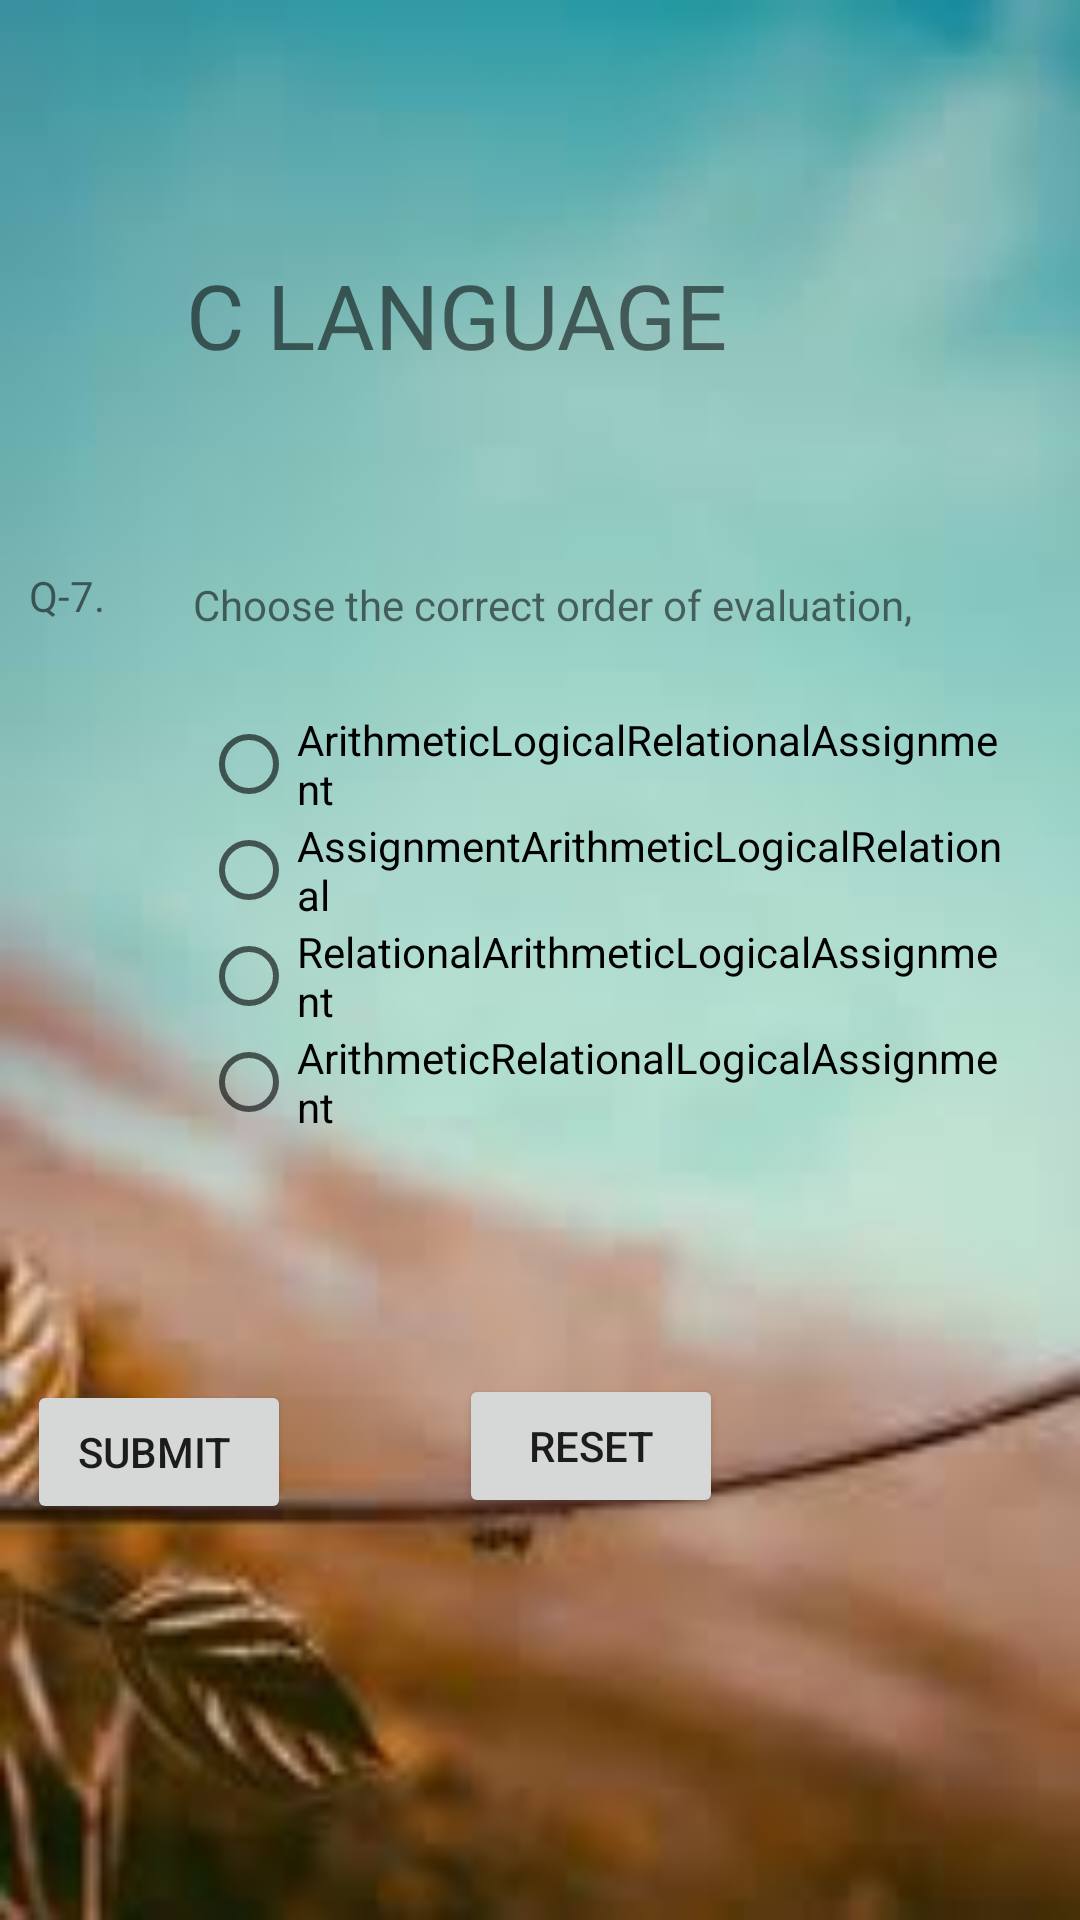

The Android layout XML behind this screen, and the referenced resources:
<!-- AndroidManifest.xml: application theme AppTheme -->
<!-- res/layout/activity_main15.xml -->
<?xml version="1.0" encoding="utf-8"?>
<RelativeLayout xmlns:android="http://schemas.android.com/apk/res/android"
    xmlns:app="http://schemas.android.com/apk/res-auto"
    xmlns:tools="http://schemas.android.com/tools"
    android:layout_width="match_parent"
    android:layout_height="match_parent"
    android:background="@drawable/images"
    tools:context=".Main15Activity">

    <TextView
        android:id="@+id/textView14"
        android:layout_width="wrap_content"
        android:layout_height="wrap_content"
        android:layout_alignParentEnd="true"
        android:layout_alignParentBottom="true"
        android:layout_marginEnd="110dp"
        android:layout_marginBottom="515dp"
        android:text="C LANGUAGE "
        android:textSize="30dp" />

    <TextView
        android:id="@+id/textView15"
        android:layout_width="wrap_content"
        android:layout_height="wrap_content"
        android:layout_alignParentEnd="true"
        android:layout_alignParentBottom="true"
        android:layout_marginEnd="325dp"
        android:layout_marginBottom="432dp"
        android:text="Q-7." />

    <TextView
        android:id="@+id/textView16"
        android:layout_width="275dp"
        android:layout_height="wrap_content"
        android:layout_alignParentEnd="true"
        android:layout_alignParentBottom="true"
        android:layout_marginEnd="24dp"
        android:layout_marginBottom="429dp"
        android:text=" Choose the correct order of evaluation, " />

    <RadioGroup
        android:layout_width="267dp"
        android:layout_height="146dp"
        android:layout_alignParentEnd="true"
        android:layout_alignParentBottom="true"
        android:layout_marginEnd="26dp"
        android:layout_marginBottom="257dp">

        <RadioButton
            android:id="@+id/radioButton1"
            android:layout_width="match_parent"
            android:layout_height="wrap_content"
            android:text="ArithmeticLogicalRelationalAssignment " />

        <RadioButton
            android:id="@+id/radioButton2"
            android:layout_width="match_parent"
            android:layout_height="wrap_content"
            android:text="AssignmentArithmeticLogicalRelational " />

        <RadioButton
            android:id="@+id/radioButton3"
            android:layout_width="match_parent"
            android:layout_height="wrap_content"
            android:text="RelationalArithmeticLogicalAssignment" />

        <RadioButton
            android:id="@+id/radioButton4"
            android:layout_width="match_parent"
            android:layout_height="wrap_content"
            android:text="ArithmeticRelationalLogicalAssignment" />
    </RadioGroup>

    <Button
        android:id="@+id/submitq7"
        android:layout_width="wrap_content"
        android:layout_height="wrap_content"
        android:layout_alignParentEnd="true"
        android:layout_alignParentBottom="true"
        android:layout_marginEnd="263dp"
        android:layout_marginBottom="132dp"
        android:text="SUBMIT " />

    <Button
        android:id="@+id/reset"
        android:layout_width="wrap_content"
        android:layout_height="wrap_content"
        android:layout_alignParentEnd="true"
        android:layout_alignParentBottom="true"
        android:layout_marginEnd="119dp"
        android:layout_marginBottom="134dp"
        android:text="RESET" />

</RelativeLayout>
<!-- resources referenced by this layout -->
<resources>
  <!-- drawable images: png bitmap (drawable-v24, 3884 bytes) -->
  <style name="AppTheme" parent="Theme.AppCompat.Light.DarkActionBar">
          
          <item name="colorPrimary">@color/colorPrimary</item>
          <item name="colorPrimaryDark">@color/colorPrimaryDark</item>
          <item name="colorAccent">@color/colorAccent</item>
      </style>
  <color name="colorPrimary">#3F51B5</color>
  <color name="colorPrimaryDark">#303F9F</color>
  <color name="colorAccent">#FF4081</color>
</resources>
